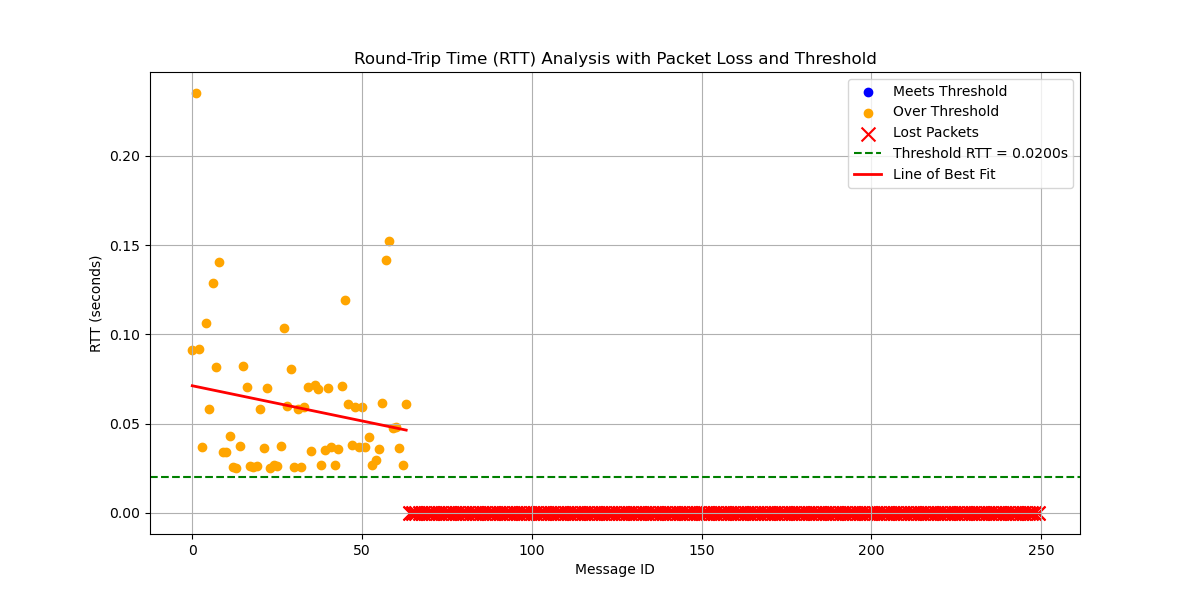

Data behind this chart, as committed beside it:
# System Information
# OS                       : Linux
# OS Version               : #45~22.04.1…
# Architecture             : x86_64
# Python Version           : 3.10.12
# Processor                : x86_64
# Node Name                : increasing_…
# Start Time               : 2024-10-03 …
#
# Computed Statistics
# Total Packets Sent       : 436
# Packets Received         : 64
# Packets Lost             : 372
# Packet Loss Percentage   : 85.32%
# Average RTT              : 0.05882468 …
# Median RTT               : 0.04519059 …
# RTT Range                : 0.20991728 …
# Standard Deviation of RTT: 0.03850181 …
# Variance of RTT          : 0.00148239 …
# Packets Under Threshold  : 0
# Packets Over Threshold   : 64
# Threshold RTT            : 0.02 s
# Test Duration            : 0:01:02
#
# Run latency_plotter.py to compute stat…
#
message_id, send_time, receive_time, rtt, status
0, 3843, 3843, 0.09118, received
1, 3843, 3844, 0.2351, received
2, 3844, 3844, 0.0917, received
3, 3844, 3844, 0.03685, received
4, 3844, 3844, 0.1062, received
5, 3844, 3845, 0.05817, received
6, 3845, 3845, 0.1285, received
7, 3845, 3845, 0.08154, received
8, 3845, 3845, 0.1405, received
9, 3845, 3845, 0.03409, received
10, 3846, 3846, 0.03422, received
11, 3846, 3846, 0.04287, received
12, 3846, 3846, 0.02573, received
13, 3846, 3846, 0.02527, received
14, 3847, 3847, 0.03776, received
15, 3847, 3847, 0.08228, received
16, 3847, 3847, 0.07033, received
17, 3847, 3847, 0.02612, received
18, 3848, 3848, 0.02599, received
19, 3848, 3848, 0.02625, received
20, 3848, 3848, 0.05814, received
21, 3848, 3848, 0.03636, received
22, 3849, 3849, 0.07012, received
23, 3849, 3849, 0.02522, received
24, 3849, 3849, 0.02665, received
25, 3849, 3849, 0.02615, received
26, 3850, 3850, 0.0376, received
27, 3850, 3850, 0.1038, received
28, 3850, 3850, 0.0598, received
29, 3850, 3851, 0.08071, received
30, 3851, 3851, 0.02555, received
31, 3851, 3851, 0.05838, received
32, 3851, 3851, 0.02558, received
33, 3851, 3852, 0.05935, received
... 402 more rows
